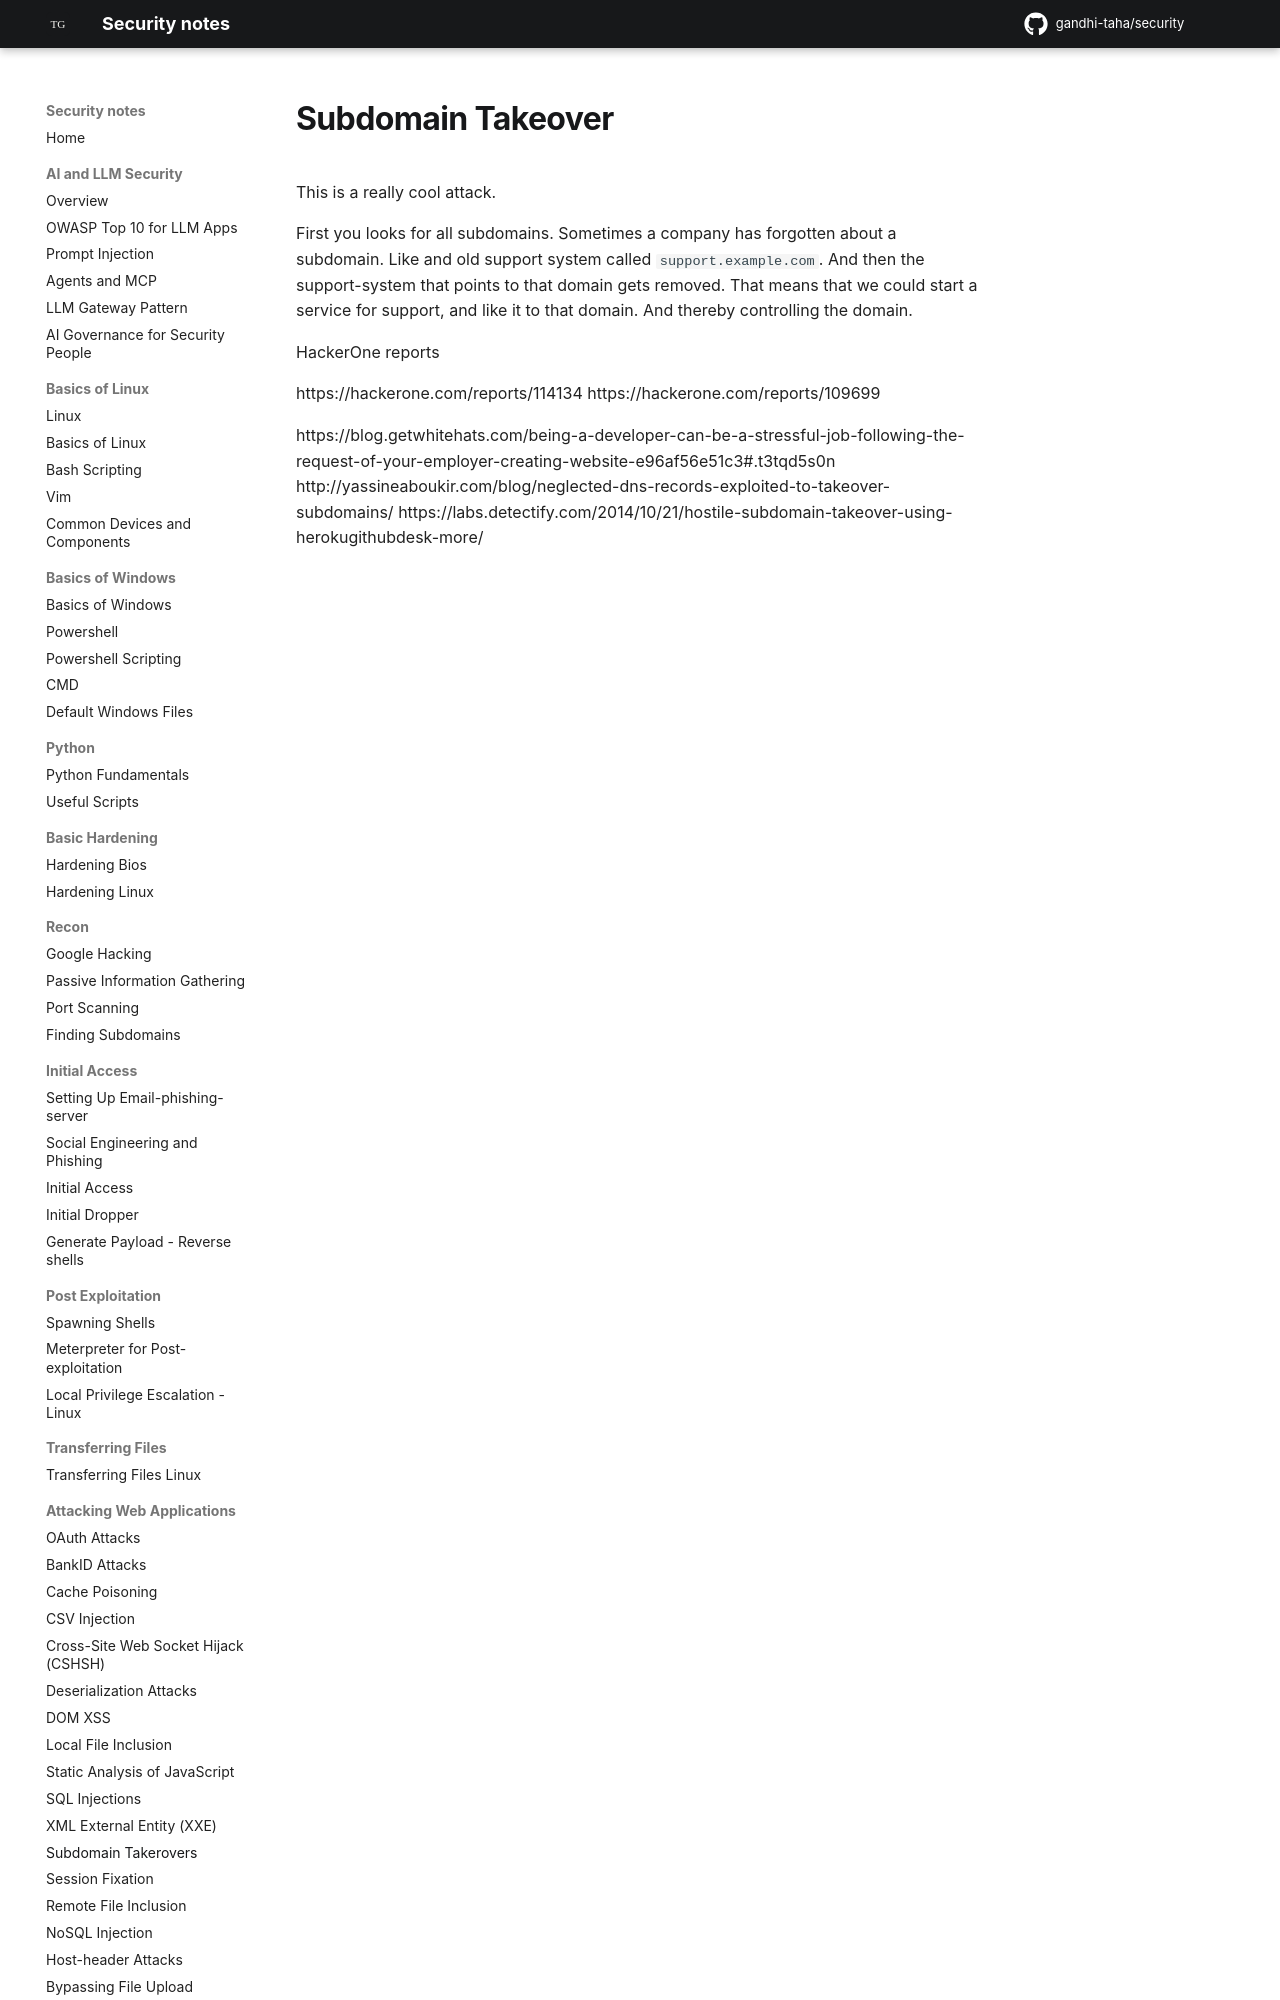

repository: gandhi-taha/security · page: attacking_web_applications/subdomain_takeover/index.html · generator: mkdocs

# Subdomain Takeover

This is a really cool attack.

First you looks for all subdomains. Sometimes a company has forgotten about a subdomain. Like and old support system called `support.example.com`. And then the support-system that points to that domain gets removed. That means that we could start a service for support, and like it to that domain. And thereby controlling the domain.
